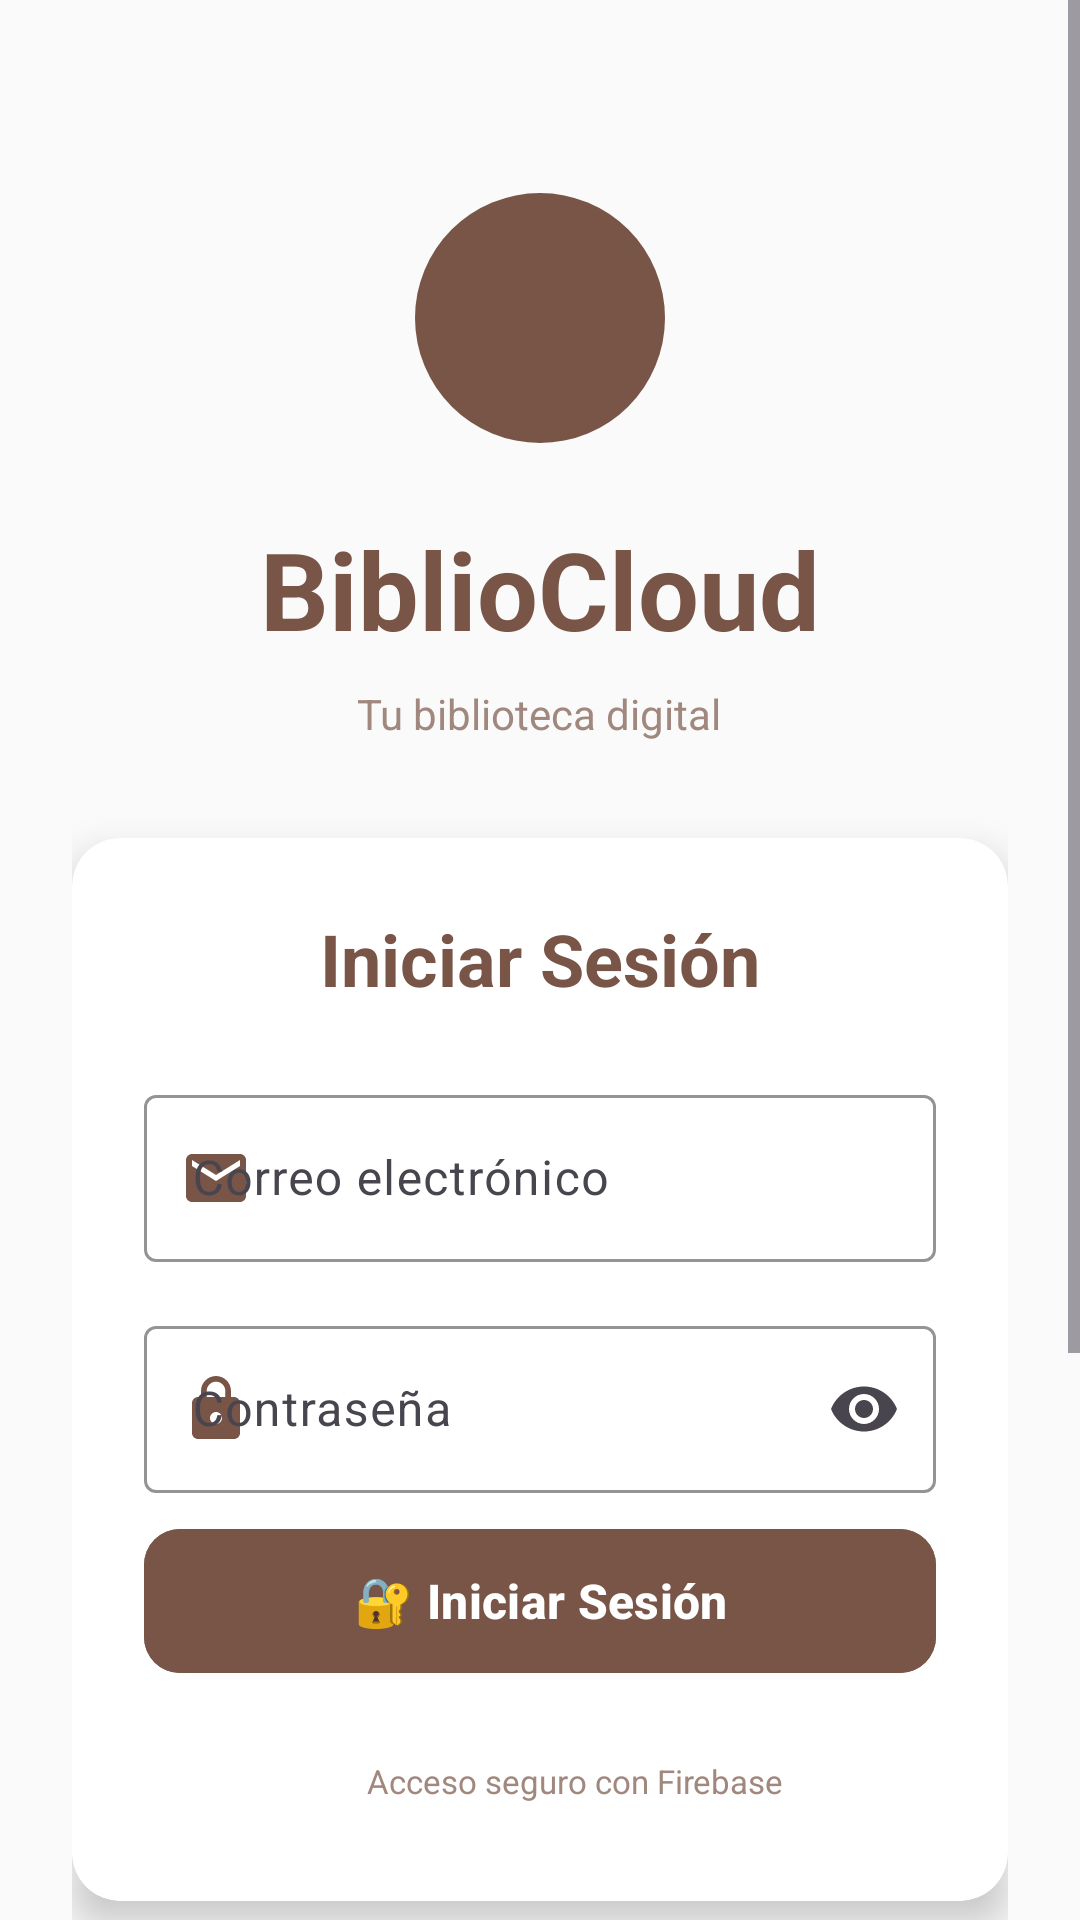

Produce the Android XML layout that renders to this screen, including the resource entries it uses.
<!-- AndroidManifest.xml: activity theme Theme.BiblioCloud.NoActionBar -->
<!-- res/layout/activity_login.xml -->
<?xml version="1.0" encoding="utf-8"?>
<ScrollView xmlns:android="http://schemas.android.com/apk/res/android"
    xmlns:app="http://schemas.android.com/apk/res-auto"
    android:layout_width="match_parent"
    android:layout_height="match_parent"
    android:fillViewport="true"
    android:background="@color/colorBackground">

    <LinearLayout
        android:layout_width="match_parent"
        android:layout_height="wrap_content"
        android:orientation="vertical"
        android:padding="24dp"
        android:gravity="center">

        
        <ImageView
            android:layout_width="100dp"
            android:layout_height="100dp"
            android:layout_marginTop="32dp"
            android:layout_marginBottom="16dp"
            android:src="@drawable/ic_logo"
            android:contentDescription="Logo BiblioCloud"
            android:tint="@color/colorPrimary" />

        
        <TextView
            android:layout_width="wrap_content"
            android:layout_height="wrap_content"
            android:text="BiblioCloud"
            android:textColor="@color/colorPrimary"
            android:textSize="36sp"
            android:textStyle="bold"
            android:layout_marginBottom="8dp" />

        
        <TextView
            android:layout_width="wrap_content"
            android:layout_height="wrap_content"
            android:text="Tu biblioteca digital"
            android:textColor="@color/colorTextSecondary"
            android:textSize="14sp"
            android:layout_marginBottom="32dp" />

        
        <androidx.cardview.widget.CardView
            android:layout_width="match_parent"
            android:layout_height="wrap_content"
            android:layout_marginBottom="24dp"
            app:cardCornerRadius="16dp"
            app:cardElevation="8dp"
            app:cardBackgroundColor="@color/white">

            <LinearLayout
                android:layout_width="match_parent"
                android:layout_height="wrap_content"
                android:orientation="vertical"
                android:padding="24dp">

                
                <TextView
                    android:layout_width="wrap_content"
                    android:layout_height="wrap_content"
                    android:text="Iniciar Sesión"
                    android:textColor="@color/colorPrimary"
                    android:textSize="24sp"
                    android:textStyle="bold"
                    android:layout_gravity="center_horizontal"
                    android:layout_marginBottom="24dp" />

                
                <com.google.android.material.textfield.TextInputLayout
                    android:layout_width="match_parent"
                    android:layout_height="wrap_content"
                    android:hint="Correo electrónico"
                    app:startIconDrawable="@drawable/ic_email"
                    app:startIconTint="@color/colorPrimary"
                    app:boxBackgroundMode="outline"
                    app:boxStrokeColor="@color/colorPrimary"
                    android:layout_marginBottom="16dp">

                    <com.google.android.material.textfield.TextInputEditText
                        android:id="@+id/etEmail"
                        android:layout_width="match_parent"
                        android:layout_height="wrap_content"
                        android:inputType="textEmailAddress"
                        android:maxLines="1"
                        android:textColor="@color/colorTextPrimary"
                        android:textSize="16sp" />

                </com.google.android.material.textfield.TextInputLayout>

                
                <com.google.android.material.textfield.TextInputLayout
                    android:layout_width="match_parent"
                    android:layout_height="wrap_content"
                    android:hint="Contraseña"
                    app:startIconDrawable="@drawable/ic_lock"
                    app:startIconTint="@color/colorPrimary"
                    app:endIconMode="password_toggle"
                    app:boxBackgroundMode="outline"
                    app:boxStrokeColor="@color/colorPrimary"
                    android:layout_marginBottom="8dp">

                    <com.google.android.material.textfield.TextInputEditText
                        android:id="@+id/etPassword"
                        android:layout_width="match_parent"
                        android:layout_height="wrap_content"
                        android:inputType="textPassword"
                        android:maxLines="1"
                        android:textColor="@color/colorTextPrimary"
                        android:textSize="16sp" />

                </com.google.android.material.textfield.TextInputLayout>

                

                
                <com.google.android.material.button.MaterialButton
                    android:id="@+id/btnLogin"
                    android:layout_width="match_parent"
                    android:layout_height="56dp"
                    android:text="🔐 Iniciar Sesión"
                    android:textSize="16sp"
                    android:textStyle="bold"
                    android:backgroundTint="@color/colorPrimary"
                    android:textColor="@color/white"
                    app:cornerRadius="12dp"
                    android:elevation="2dp"
                    android:layout_marginBottom="16dp" />

                
                <LinearLayout
                    android:layout_width="match_parent"
                    android:layout_height="wrap_content"
                    android:orientation="horizontal"
                    android:gravity="center"
                    android:padding="8dp">

                    <ImageView
                        android:layout_width="16dp"
                        android:layout_height="16dp"
                        android:src="@drawable/ic_info"
                        android:tint="@color/colorTextSecondary"
                        android:layout_marginEnd="8dp"
                        android:contentDescription="Información" />

                    <TextView
                        android:layout_width="wrap_content"
                        android:layout_height="wrap_content"
                        android:text="Acceso seguro con Firebase"
                        android:textColor="@color/colorTextSecondary"
                        android:textSize="11sp"
                        android:gravity="center" />

                </LinearLayout>

            </LinearLayout>

        </androidx.cardview.widget.CardView>

        
        <LinearLayout
            android:layout_width="match_parent"
            android:layout_height="wrap_content"
            android:orientation="horizontal"
            android:gravity="center"
            android:layout_marginVertical="16dp">

            <View
                android:layout_width="0dp"
                android:layout_height="1dp"
                android:layout_weight="1"
                android:background="@color/colorTextSecondary"
                android:alpha="0.5" />

            <TextView
                android:layout_width="wrap_content"
                android:layout_height="wrap_content"
                android:text="  ¿Nuevo usuario?  "
                android:textColor="@color/colorTextSecondary"
                android:textSize="12sp"
                android:paddingHorizontal="8dp" />

            <View
                android:layout_width="0dp"
                android:layout_height="1dp"
                android:layout_weight="1"
                android:background="@color/colorTextSecondary"
                android:alpha="0.5" />

        </LinearLayout>

        
        <com.google.android.material.button.MaterialButton
            android:id="@+id/btnGoToRegister"
            android:layout_width="match_parent"
            android:layout_height="56dp"
            android:text="📝 Crear nueva cuenta"
            android:textSize="16sp"
            android:textStyle="bold"
            android:textColor="@color/colorPrimary"
            style="@style/Widget.MaterialComponents.Button.OutlinedButton"
            app:strokeColor="@color/colorPrimary"
            app:strokeWidth="2dp"
            app:cornerRadius="12dp"
            android:layout_marginBottom="16dp" />

        
        <LinearLayout
            android:layout_width="wrap_content"
            android:layout_height="wrap_content"
            android:orientation="vertical"
            android:gravity="center"
            android:layout_marginTop="16dp">

            <TextView
                android:layout_width="wrap_content"
                android:layout_height="wrap_content"
                android:text="¿Necesitas ayuda?"
                android:textColor="@color/colorTextSecondary"
                android:textSize="12sp"
                android:layout_marginBottom="4dp" />

            <TextView
                android:id="@+id/tvContactSupport"
                android:layout_width="wrap_content"
                android:layout_height="wrap_content"
                android:text="Contacta al administrador"
                android:textColor="@color/colorPrimary"
                android:textSize="12sp"
                android:textStyle="bold"
                android:clickable="true"
                android:focusable="true"
                android:padding="8dp" />

        </LinearLayout>

        
        <TextView
            android:layout_width="wrap_content"
            android:layout_height="wrap_content"
            android:text="Versión 1.0.0"
            android:textColor="@color/colorTextSecondary"
            android:textSize="10sp"
            android:layout_marginTop="24dp"
            android:alpha="0.6" />

    </LinearLayout>

</ScrollView>
<!-- resources referenced by this layout -->
<resources>
  <color name="colorBackground">#FAFAFA</color>
  <color name="colorPrimary">#795548</color>
  <color name="colorTextPrimary">#5D4037</color>
  <color name="colorTextSecondary">#A1887F</color>
  <color name="white">#FFFFFFFF</color>
  <!-- drawable ic_email (drawable) -->
  <?xml version="1.0" encoding="utf-8"?>
  <vector xmlns:android="http://schemas.android.com/apk/res/android"
      android:width="24dp"
      android:height="24dp"
      android:viewportWidth="24"
      android:viewportHeight="24">
      <path
          android:fillColor="#FF000000"
          android:pathData="M20,4H4C2.9,4 2.01,4.9 2.01,6L2,18c0,1.1 0.9,2 2,2h16c1.1,0 2,-0.9 2,-2V6C22,4.9 21.1,4 20,4zM20,8l-8,5L4,8V6l8,5l8,-5V8z"/>
  </vector>
  <!-- drawable ic_lock (drawable) -->
  <?xml version="1.0" encoding="utf-8"?>
  <vector xmlns:android="http://schemas.android.com/apk/res/android"
      android:width="24dp"
      android:height="24dp"
      android:viewportWidth="24"
      android:viewportHeight="24">
      <path
          android:fillColor="#FF000000"
          android:pathData="M18,8h-1V6c0,-2.76 -2.24,-5 -5,-5S7,3.24 7,6v2H6c-1.1,0 -2,0.9 -2,2v10c0,1.1 0.9,2 2,2h12c1.1,0 2,-0.9 2,-2V10C20,8.9 19.1,8 18,8zM12,17c-1.1,0 -2,-0.9 -2,-2s0.9,-2 2,-2s2,0.9 2,2S13.1,17 12,17zM15.1,8H8.9V6c0,-1.71 1.39,-3.1 3.1,-3.1c1.71,0 3.1,1.39 3.1,3.1V8z"/>
  </vector>
  <!-- drawable ic_logo (drawable) -->
  <?xml version="1.0" encoding="utf-8"?>
  <vector xmlns:android="http://schemas.android.com/apk/res/android"
      android:width="120dp"
      android:height="120dp"
      android:viewportWidth="120"
      android:viewportHeight="120">
  
      
      <path
          android:fillColor="#8B4513"
          android:pathData="M60,10
                           A50,50 0 1,1 60,110
                           A50,50 0 1,1 60,10Z"/>
  
      
      <path
          android:fillColor="#FFFFFF"
          android:pathData="M35,40 L35,80 L58,75 L58,35 Z"/>
  
      <path
          android:fillColor="#F5F5DC"
          android:pathData="M62,35 L62,75 L85,80 L85,40 Z"/>
  
      
      <path
          android:strokeColor="#8B4513"
          android:strokeWidth="1"
          android:pathData="M40,50 L53,48 M40,55 L53,53 M40,60 L53,58 M40,65 L53,63"/>
  
      <path
          android:strokeColor="#8B4513"
          android:strokeWidth="1"
          android:pathData="M67,48 L80,50 M67,53 L80,55 M67,58 L80,60 M67,63 L80,65"/>
  
      
      <path
          android:fillColor="#FFD700"
          android:pathData="M60,30 L60,75 L65,70 L70,75 L70,30 Z"/>
  </vector>
  <style name="Theme.BiblioCloud.NoActionBar" parent="Theme.BiblioCloud">
          <item name="windowActionBar">false</item>
          <item name="windowNoTitle">true</item>
      </style>
  <style name="Theme.BiblioCloud" parent="Theme.Material3.DayNight.NoActionBar">
          
      </style>
</resources>
